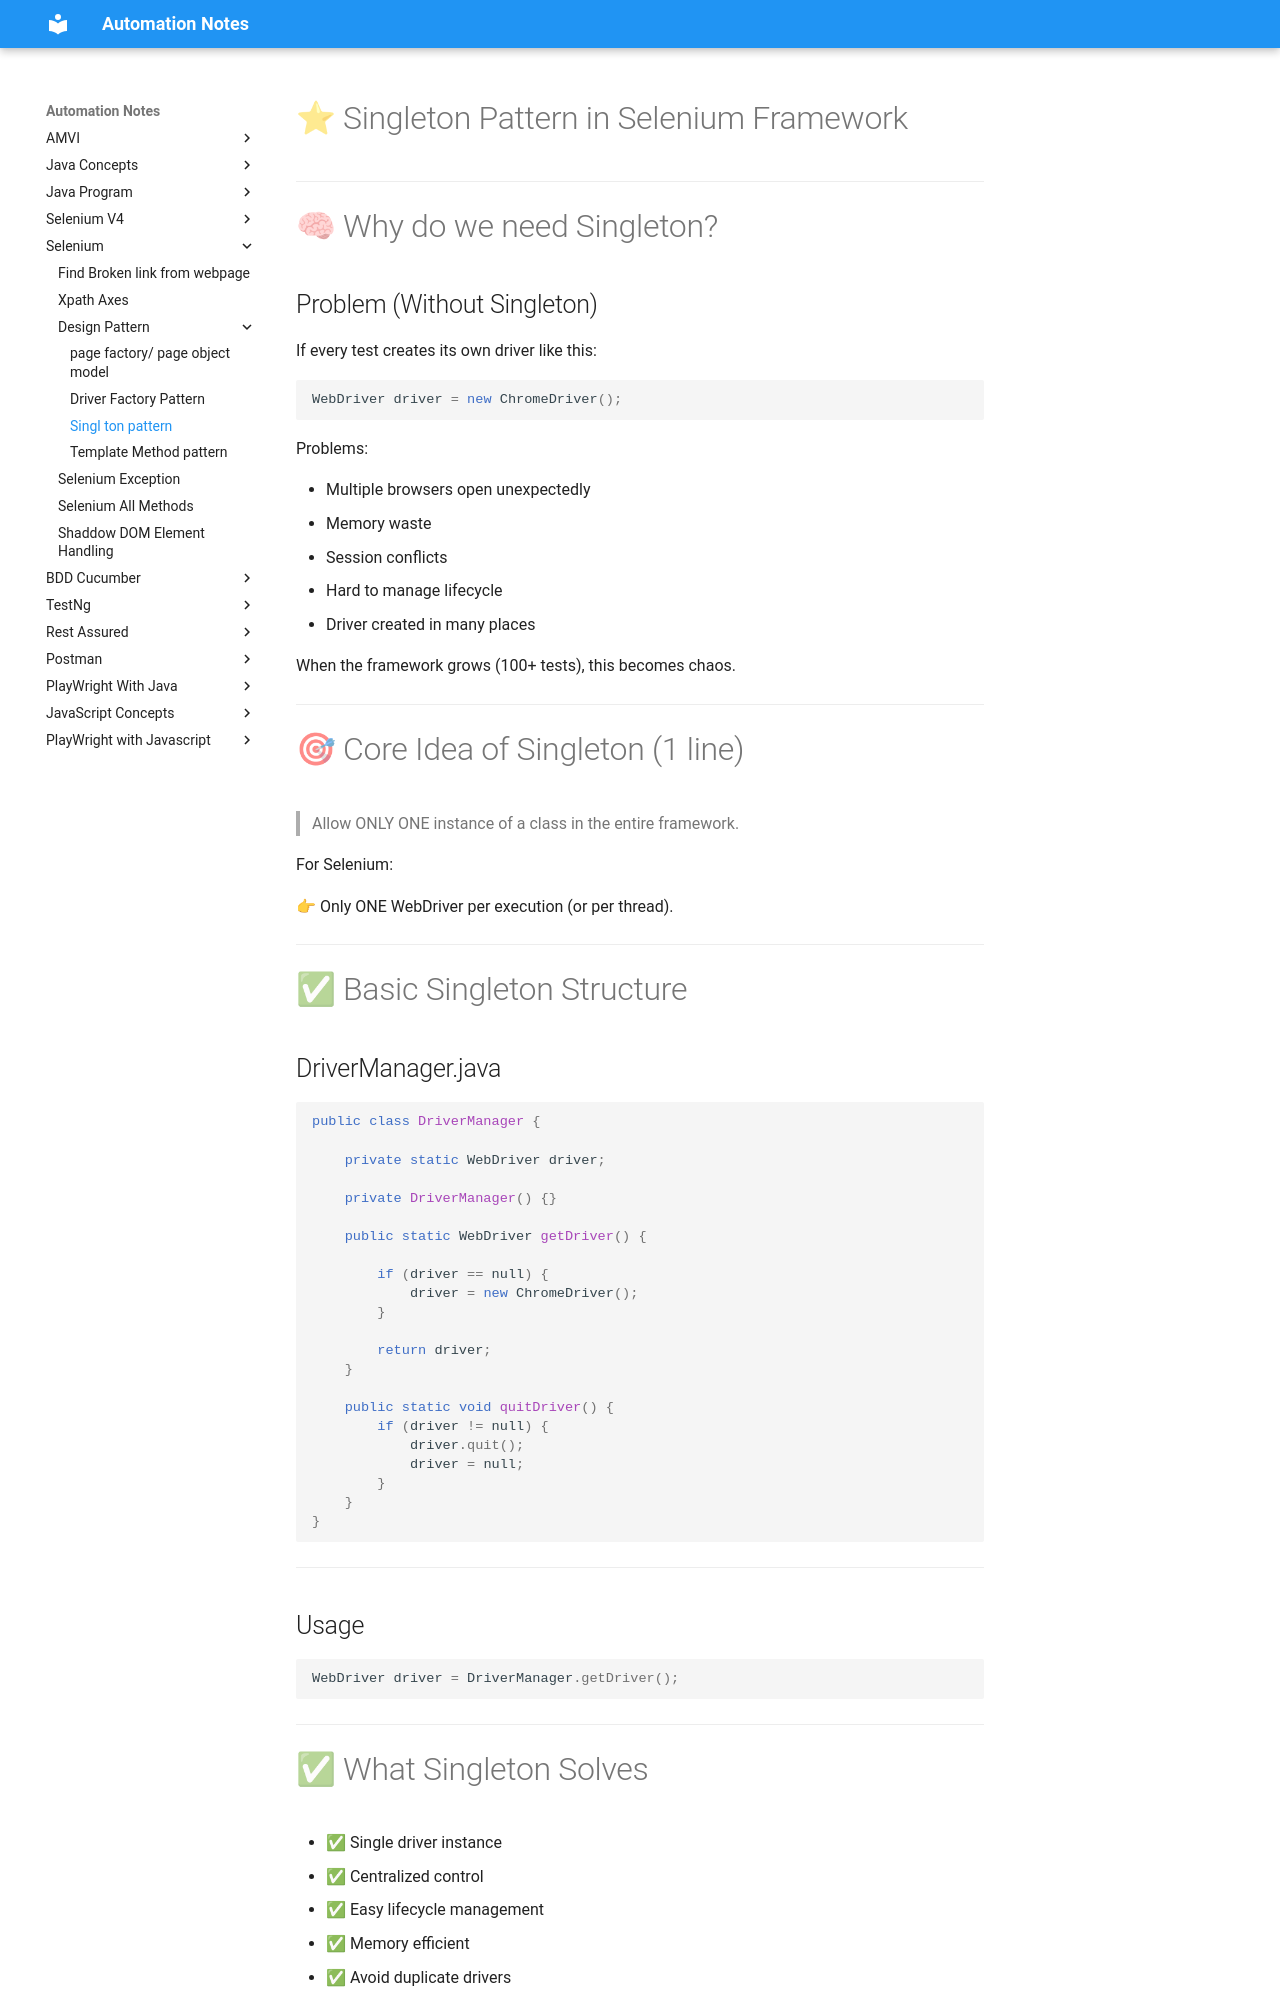

repository: automation-study-material/automation-testing · page: selenium/design-pattern/singleton-pattern/index.html · generator: mkdocs

# ⭐ Singleton Pattern in Selenium Framework

---

# 🧠 Why do we need Singleton?

## Problem (Without Singleton)

If every test creates its own driver like this:

```java
WebDriver driver = new ChromeDriver();
```

Problems:

- Multiple browsers open unexpectedly
- Memory waste
- Session conflicts
- Hard to manage lifecycle
- Driver created in many places

When the framework grows (100+ tests), this becomes chaos.

---

# 🎯 Core Idea of Singleton (1 line)

> Allow ONLY ONE instance of a class in the entire framework.

For Selenium:

👉 Only ONE WebDriver per execution (or per thread).

---

# ✅ Basic Singleton Structure

## DriverManager.java

```java
public class DriverManager {

    private static WebDriver driver;

    private DriverManager() {}

    public static WebDriver getDriver() {

        if (driver == null) {
            driver = new ChromeDriver();
        }

        return driver;
    }

    public static void quitDriver() {
        if (driver != null) {
            driver.quit();
            driver = null;
        }
    }
}
```

---

## Usage

```java
WebDriver driver = DriverManager.getDriver();
```

---

# ✅ What Singleton Solves

- ✅ Single driver instance
- ✅ Centralized control
- ✅ Easy lifecycle management
- ✅ Memory efficient
- ✅ Avoid duplicate drivers

---
